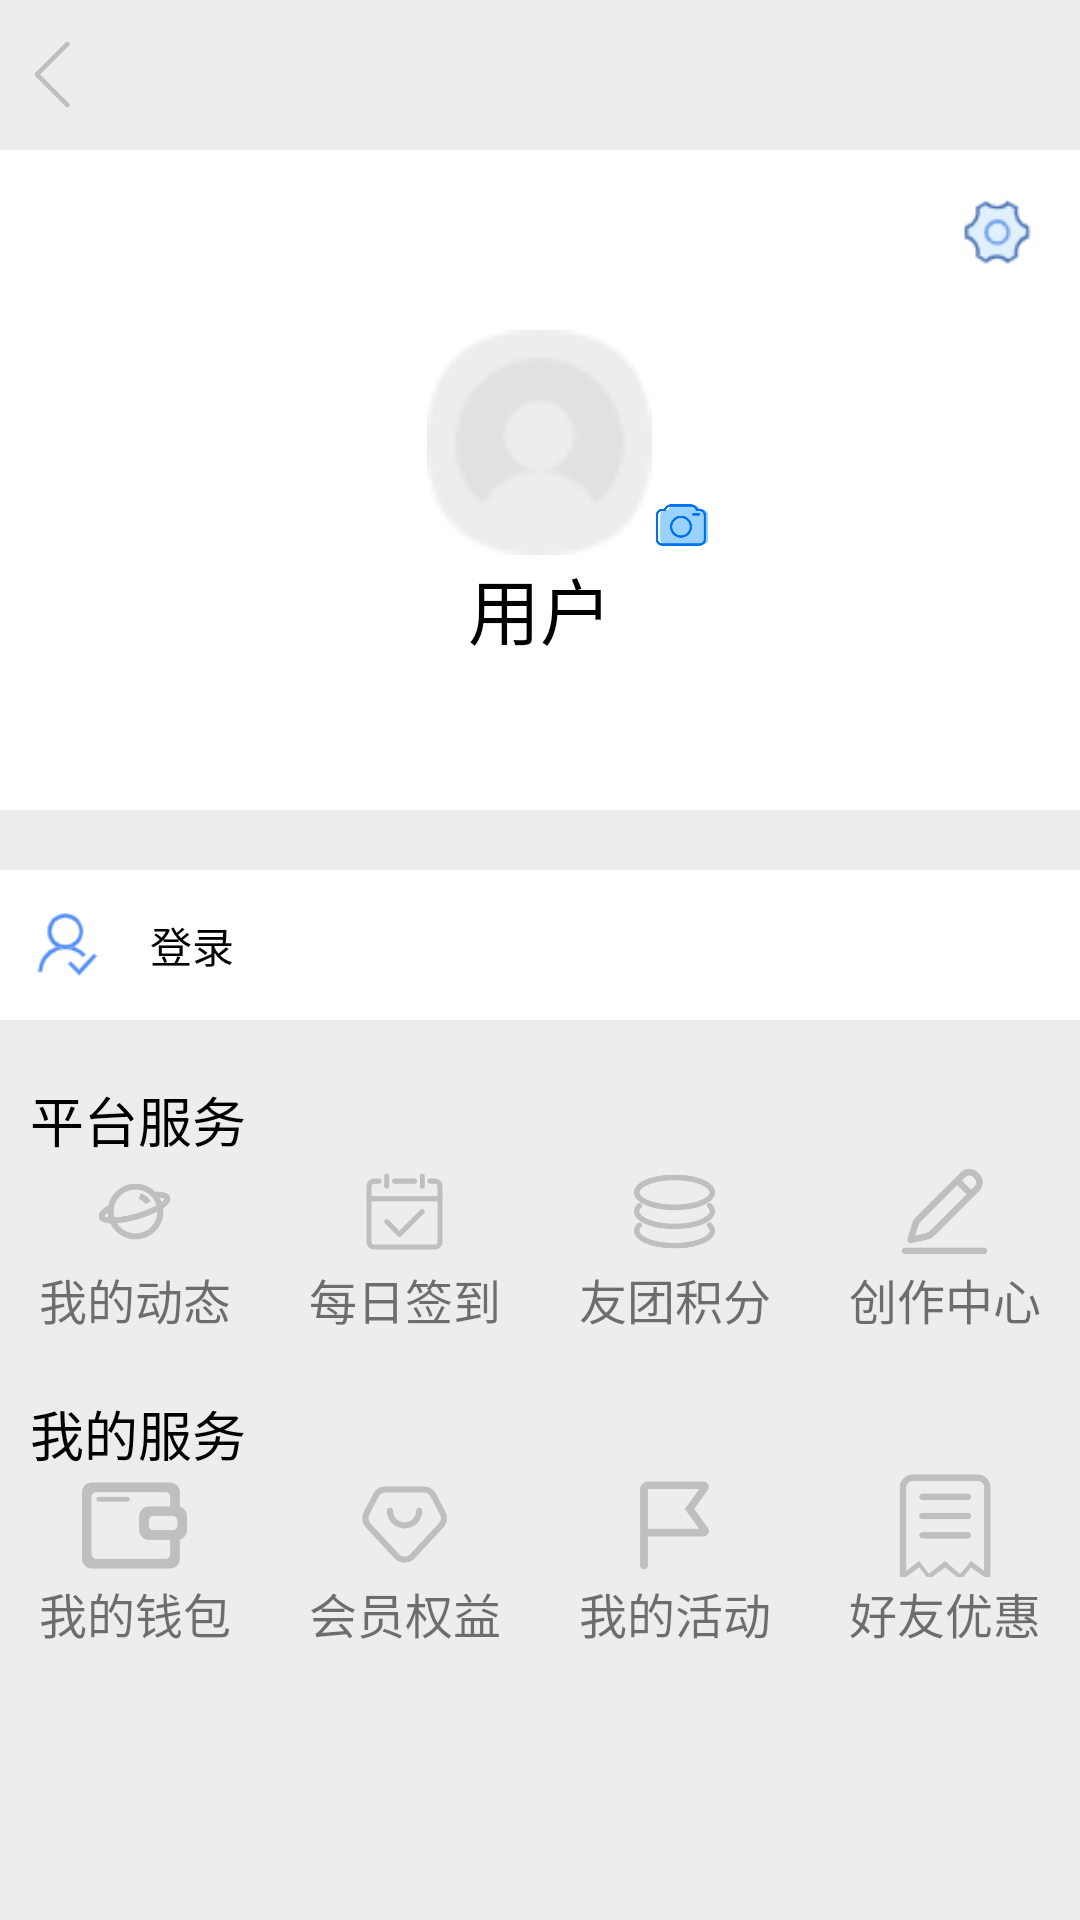

Layout XML and referenced resources for this Android screen:
<!-- AndroidManifest.xml: application theme Theme.OldContact -->
<!-- res/layout/fragment_my.xml -->
<?xml version="1.0" encoding="utf-8"?>
<RelativeLayout xmlns:android="http://schemas.android.com/apk/res/android"
    xmlns:tools="http://schemas.android.com/tools"
    android:layout_width="match_parent"
    android:layout_height="match_parent"
    android:background="#EDEDED"
    xmlns:app="http://schemas.android.com/apk/res-auto"
    tools:context=".ui.my.MyFragment">

    <LinearLayout
        android:layout_width="match_parent"
        android:layout_height="50dp"
        android:background="@color/bg"
        android:id="@+id/top_bar"
        android:layout_alignParentTop="true"
        android:orientation="horizontal">
        <ImageView
            android:layout_width="25dp"
            android:layout_height="25dp"
            android:layout_gravity="center_vertical"
            android:id="@+id/back"
            android:layout_marginLeft="10dp"
            android:src="@drawable/back"/>

    </LinearLayout>



    <RelativeLayout
        android:layout_width="match_parent"
        android:layout_height="wrap_content"
        android:id="@+id/top"
        android:paddingBottom="50dp"
        android:layout_below="@id/top_bar"
        android:background="@color/white">

        <ImageView
            android:layout_width="35dp"
            android:layout_height="35dp"
            android:src="@drawable/setting"
            android:layout_alignParentTop="true"
            android:layout_alignParentRight="true"
            android:layout_marginTop="10dp"
            android:layout_marginRight="10dp"/>

        <ImageView
            android:layout_width="75dp"
            android:layout_height="75dp"
            android:id="@+id/headImg"
            android:layout_marginTop="60dp"
            android:layout_centerHorizontal="true"
            android:src="@drawable/head_test"
            />

        <ImageView
            android:layout_width="20dp"
            android:layout_height="20dp"
            android:src="@drawable/camera"
            android:layout_above="@id/name"
            android:layout_toRightOf="@id/headImg"/>

        <TextView
            android:layout_width="wrap_content"
            android:layout_height="wrap_content"
            android:id="@+id/name"
            android:layout_below="@id/headImg"
            android:layout_centerHorizontal="true"
            android:layout_marginTop="0dp"
            android:textSize="24sp"
            android:text="用户"
            android:textColor="@color/black"
            />

    </RelativeLayout>


    <RelativeLayout
        android:layout_width="match_parent"
        android:layout_height="50dp"
        android:id="@+id/login"
        android:background="@color/white"
        android:layout_marginTop="20dp"
        android:layout_below="@id/top">
        <ImageView
            android:layout_width="25dp"
            android:layout_height="25dp"
            android:src="@drawable/login"
            android:layout_centerVertical="true"
            android:layout_marginLeft="10dp"/>

        <TextView
            android:layout_width="wrap_content"
            android:layout_height="wrap_content"
            android:layout_centerVertical="true"
            android:layout_marginLeft="50dp"
            android:text="登录"
            android:textColor="@color/black"
            />
    </RelativeLayout>

    <TextView
        android:layout_width="match_parent"
        android:layout_height="wrap_content"
        android:text="平台服务"
        android:textSize="18sp"
        android:layout_below="@id/login"
        android:paddingLeft="10dp"
        android:id="@+id/text1"
        android:layout_marginTop="20dp"
        android:textColor="@color/black"/>


    <LinearLayout
        android:layout_width="match_parent"
        android:layout_height="wrap_content"
        android:layout_below="@id/text1"
        android:id="@+id/layout1"
        android:orientation="horizontal">

        <LinearLayout
            android:layout_width="0dp"
            android:layout_height="wrap_content"
            android:orientation="vertical"
            android:layout_weight="1">

            <ImageView
                android:layout_width="35dp"
                android:layout_height="35dp"
                android:src="@drawable/state"
                android:layout_gravity="center_horizontal"/>

            <TextView
                android:layout_width="wrap_content"
                android:layout_height="wrap_content"
                android:text="我的动态"
                android:layout_gravity="center_horizontal"
                android:textSize="16sp"/>
        </LinearLayout>

        <LinearLayout
            android:layout_width="0dp"
            android:layout_height="wrap_content"
            android:orientation="vertical"
            android:layout_weight="1">

            <ImageView
                android:layout_width="35dp"
                android:layout_height="35dp"
                android:src="@drawable/sign"
                android:layout_gravity="center_horizontal"/>

            <TextView
                android:layout_width="wrap_content"
                android:layout_height="wrap_content"
                android:text="每日签到"
                android:layout_gravity="center_horizontal"
                android:textSize="16sp"/>
        </LinearLayout>

        <LinearLayout
            android:layout_width="0dp"
            android:layout_height="wrap_content"
            android:orientation="vertical"
            android:layout_weight="1">

            <ImageView
                android:layout_width="35dp"
                android:layout_height="35dp"
                android:src="@drawable/credits"
                android:layout_gravity="center_horizontal"/>

            <TextView
                android:layout_width="wrap_content"
                android:layout_height="wrap_content"
                android:text="友团积分"
                android:layout_gravity="center_horizontal"
                android:textSize="16sp"/>
        </LinearLayout>

        <LinearLayout
            android:layout_width="0dp"
            android:layout_height="wrap_content"
            android:orientation="vertical"
            android:layout_weight="1">

            <ImageView
                android:layout_width="35dp"
                android:layout_height="35dp"
                android:src="@drawable/create"
                android:layout_gravity="center_horizontal"/>

            <TextView
                android:layout_width="wrap_content"
                android:layout_height="wrap_content"
                android:text="创作中心"
                android:layout_gravity="center_horizontal"
                android:textSize="16sp"/>
        </LinearLayout>
    </LinearLayout>

    <TextView
        android:layout_width="match_parent"
        android:layout_height="wrap_content"
        android:text="我的服务"
        android:textSize="18sp"
        android:layout_below="@id/layout1"
        android:paddingLeft="10dp"
        android:id="@+id/text2"
        android:layout_marginTop="20dp"
        android:textColor="@color/black"/>

    <LinearLayout
        android:layout_width="match_parent"
        android:layout_height="wrap_content"
        android:layout_below="@id/text2"
        android:id="@+id/layout2"
        android:orientation="horizontal">

        <LinearLayout
            android:layout_width="0dp"
            android:layout_height="wrap_content"
            android:orientation="vertical"
            android:layout_weight="1">

            <ImageView
                android:layout_width="35dp"
                android:layout_height="35dp"
                android:src="@drawable/wallet"
                android:layout_gravity="center_horizontal"/>

            <TextView
                android:layout_width="wrap_content"
                android:layout_height="wrap_content"
                android:text="我的钱包"
                android:layout_gravity="center_horizontal"
                android:textSize="16sp"/>
        </LinearLayout>

        <LinearLayout
            android:layout_width="0dp"
            android:layout_height="wrap_content"
            android:orientation="vertical"
            android:layout_weight="1">

            <ImageView
                android:layout_width="35dp"
                android:layout_height="35dp"
                android:src="@drawable/rights"
                android:layout_gravity="center_horizontal"/>

            <TextView
                android:layout_width="wrap_content"
                android:layout_height="wrap_content"
                android:text="会员权益"
                android:layout_gravity="center_horizontal"
                android:textSize="16sp"/>
        </LinearLayout>

        <LinearLayout
            android:layout_width="0dp"
            android:layout_height="wrap_content"
            android:orientation="vertical"
            android:layout_weight="1">

            <ImageView
                android:layout_width="35dp"
                android:layout_height="35dp"
                android:src="@drawable/myactivity"
                android:layout_gravity="center_horizontal"/>

            <TextView
                android:layout_width="wrap_content"
                android:layout_height="wrap_content"
                android:text="我的活动"
                android:layout_gravity="center_horizontal"
                android:textSize="16sp"/>
        </LinearLayout>

        <LinearLayout
            android:layout_width="0dp"
            android:layout_height="wrap_content"
            android:orientation="vertical"
            android:layout_weight="1">

            <ImageView
                android:layout_width="35dp"
                android:layout_height="35dp"
                android:src="@drawable/discounts"
                android:layout_gravity="center_horizontal"/>

            <TextView
                android:layout_width="wrap_content"
                android:layout_height="wrap_content"
                android:text="好友优惠"
                android:layout_gravity="center_horizontal"
                android:textSize="16sp"/>
        </LinearLayout>
    </LinearLayout>





</RelativeLayout>
<!-- resources referenced by this layout -->
<resources>
  <color name="bg">#EDEDED</color>
  <color name="black">#FF000000</color>
  <color name="white">#FFFFFFFF</color>
  <!-- drawable back: png bitmap (drawable-v24, 823 bytes) -->
  <!-- drawable camera: png bitmap (drawable-v24, 3469 bytes) -->
  <!-- drawable create: png bitmap (drawable-v24, 1783 bytes) -->
  <!-- drawable credits: png bitmap (drawable-v24, 3245 bytes) -->
  <!-- drawable discounts: png bitmap (drawable-v24, 2482 bytes) -->
  <!-- drawable head_test: png bitmap (drawable-v24, 1208 bytes) -->
  <!-- drawable login: png bitmap (drawable, 1693 bytes) -->
  <!-- drawable myactivity: png bitmap (drawable-v24, 1489 bytes) -->
  <!-- drawable rights: png bitmap (drawable-v24, 2503 bytes) -->
  <!-- drawable setting: png bitmap (drawable-v24, 1654 bytes) -->
  <!-- drawable sign: png bitmap (drawable-v24, 2174 bytes) -->
  <!-- drawable state: png bitmap (drawable-v24, 2476 bytes) -->
  <!-- drawable wallet: png bitmap (drawable-v24, 2012 bytes) -->
  <style name="Theme.OldContact" parent="Theme.MaterialComponents.DayNight.NoActionBar.Bridge">
          
  
  
  
  
  
  
  
  
  
  
      </style>
</resources>
